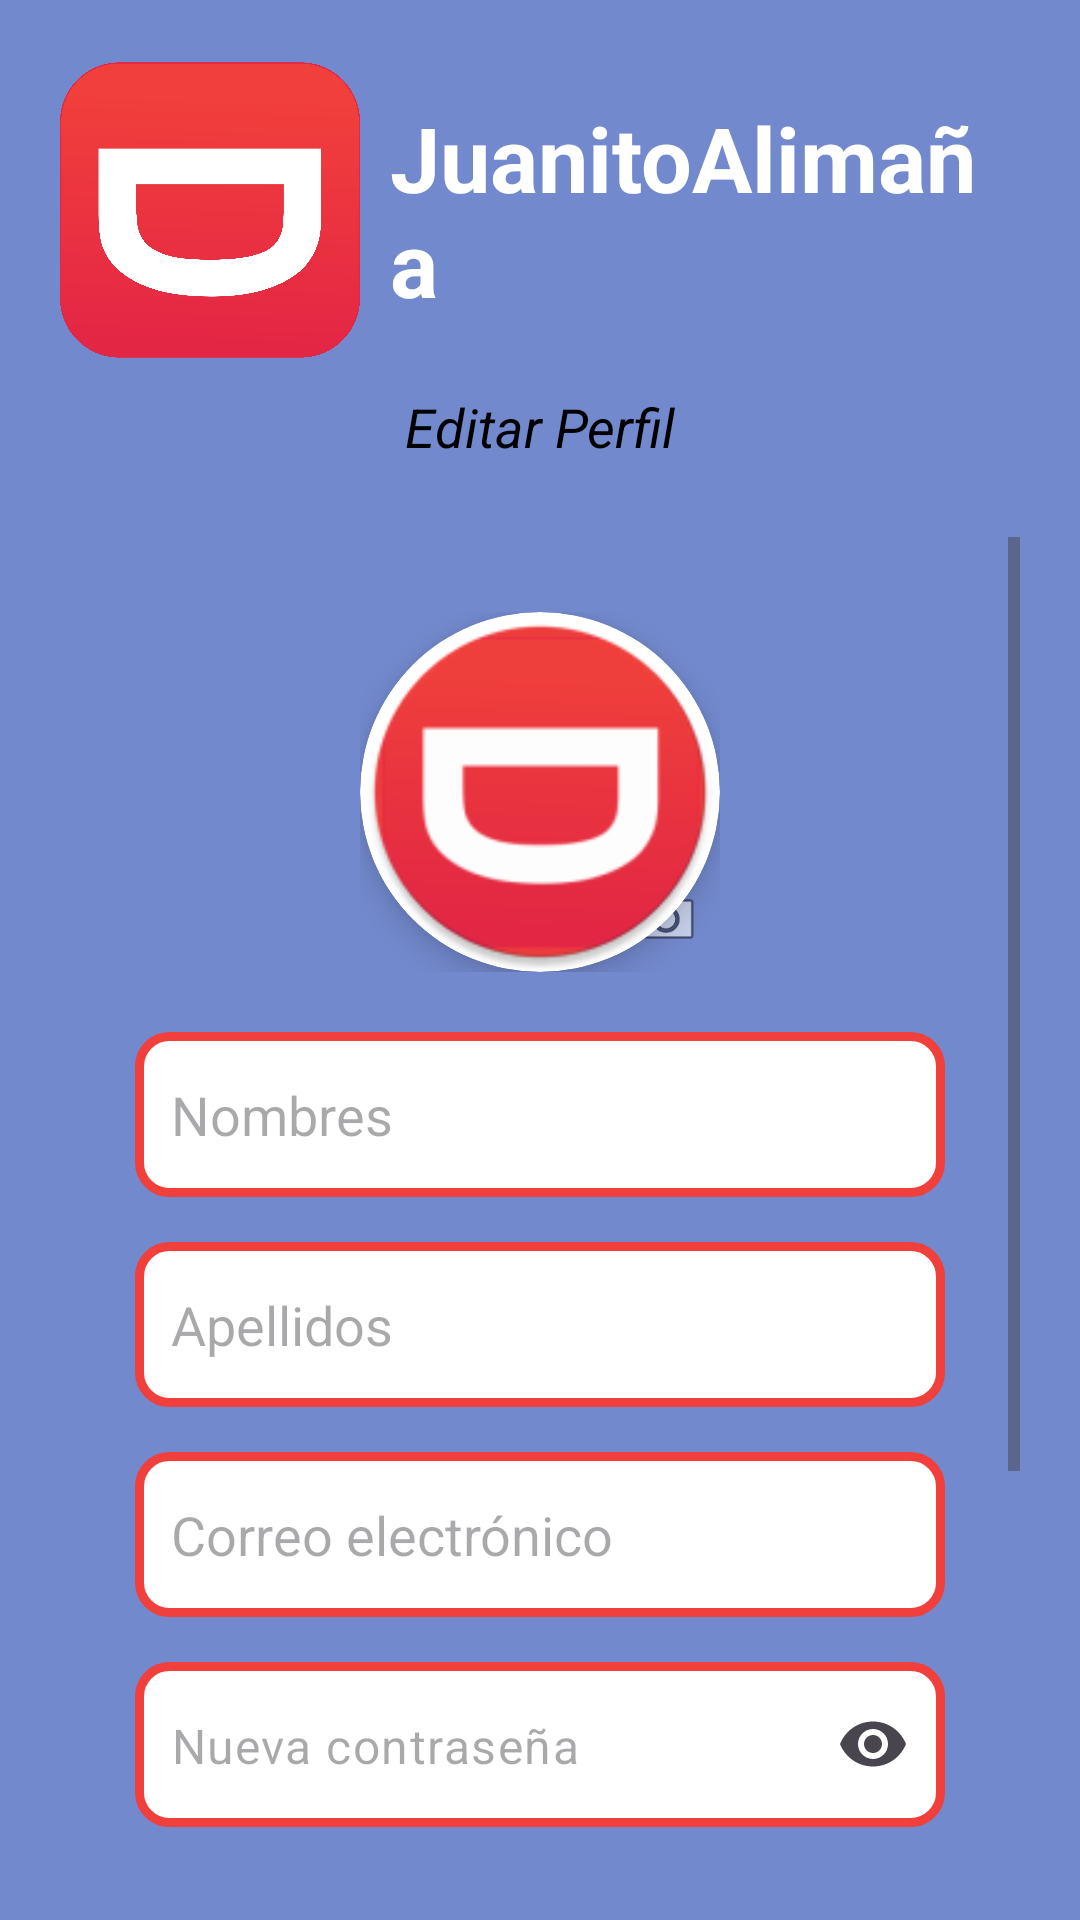

Here is an Android app screen rendered from its layout file. Give the layout XML and the strings, colors and styles it references.
<!-- AndroidManifest.xml: application theme Theme.Taller1 -->
<!-- res/layout/fragment_editar_perfil.xml -->
<?xml version="1.0" encoding="utf-8"?>
<LinearLayout xmlns:android="http://schemas.android.com/apk/res/android"
    xmlns:app="http://schemas.android.com/apk/res-auto"
    android:id="@+id/main_editar_perfil"
    android:layout_width="match_parent"
    android:layout_height="match_parent"
    android:background="@color/fondo"
    android:orientation="vertical"
    android:gravity="center"
    android:padding="20dp">

    
    <LinearLayout
        android:layout_width="match_parent"
        android:layout_height="wrap_content"
        android:orientation="horizontal"
        android:gravity="center_vertical">

        <ImageView
            android:layout_width="100dp"
            android:layout_height="100dp"
            android:src="@drawable/logo"/>

        <TextView
            android:layout_width="wrap_content"
            android:layout_height="wrap_content"
            android:layout_marginStart="10dp"
            android:text="@string/textApp"
            android:textColor="@color/white"
            android:textSize="30sp"
            android:textStyle="bold"/>

    </LinearLayout>

    <TextView
        android:layout_width="320dp"
        android:layout_height="49dp"
        android:layout_marginTop="10dp"
        android:text="@string/editar_perfil"
        android:textAlignment="center"
        android:textColor="@color/black"
        android:textSize="18sp"
        android:textStyle="italic"/>

    <ScrollView
        android:layout_width="match_parent"
        android:layout_height="0dp"
        android:layout_weight="1"
        android:fillViewport="true">

        <LinearLayout
            android:layout_width="match_parent"
            android:layout_height="wrap_content"
            android:orientation="vertical"
            android:padding="25dp"
            android:gravity="center">

            
            <FrameLayout
                android:layout_width="120dp"
                android:layout_height="120dp"
                android:layout_marginBottom="20dp">

                <androidx.cardview.widget.CardView
                    android:layout_width="120dp"
                    android:layout_height="120dp"
                    app:cardCornerRadius="60dp"
                    app:cardElevation="6dp">

                    <ImageView
                        android:id="@+id/iv_editar_foto"
                        android:layout_width="match_parent"
                        android:layout_height="match_parent"
                        android:scaleType="centerCrop"
                        android:src="@mipmap/ic_launcher_round"
                        android:contentDescription="@string/foto_de_perfilll"/>

                </androidx.cardview.widget.CardView>

                <ImageView
                    android:id="@+id/iv_camara_icon"
                    android:layout_width="36dp"
                    android:layout_height="36dp"
                    android:layout_gravity="bottom|end"
                    android:src="@android:drawable/ic_menu_camera"
                    android:padding="6dp"
                    android:contentDescription="@string/cambiar_foto"/>

            </FrameLayout>

            <EditText
                android:id="@+id/et_editar_nombres"
                android:layout_width="match_parent"
                android:layout_height="55dp"
                android:background="@drawable/style_button_white"
                android:hint="@string/nombres"
                android:inputType="textPersonName"
                android:paddingStart="12dp"
                android:layout_marginBottom="15dp"/>

            <EditText
                android:id="@+id/et_editar_apellidos"
                android:layout_width="match_parent"
                android:layout_height="55dp"
                android:background="@drawable/style_button_white"
                android:hint="@string/apellidos"
                android:inputType="textPersonName"
                android:paddingStart="12dp"
                android:layout_marginBottom="15dp"/>

            <EditText
                android:id="@+id/et_editar_correo"
                android:layout_width="match_parent"
                android:layout_height="55dp"
                android:background="@drawable/style_button_white"
                android:hint="@string/correo_electr_nico"
                android:inputType="textEmailAddress"
                android:paddingStart="12dp"
                android:layout_marginBottom="15dp"/>

            <com.google.android.material.textfield.TextInputLayout
                android:layout_width="match_parent"
                android:layout_height="wrap_content"
                android:layout_marginBottom="15dp"
                app:endIconMode="password_toggle"
                app:hintEnabled="false">

                <com.google.android.material.textfield.TextInputEditText
                    android:id="@+id/et_editar_contrasena"
                    android:layout_width="match_parent"
                    android:layout_height="55dp"
                    android:background="@drawable/style_button_white"
                    android:hint="@string/nueva_contrase_a"
                    android:inputType="textPassword"
                    android:paddingStart="12dp"/>

            </com.google.android.material.textfield.TextInputLayout>

            <com.google.android.material.textfield.TextInputLayout
                android:layout_width="match_parent"
                android:layout_height="wrap_content"
                android:layout_marginBottom="15dp"
                app:endIconMode="password_toggle"
                app:hintEnabled="false">

                <com.google.android.material.textfield.TextInputEditText
                    android:id="@+id/et_editar_recontrasena"
                    android:layout_width="match_parent"
                    android:layout_height="55dp"
                    android:background="@drawable/style_button_white"
                    android:hint="@string/verificar_nueva_contrase_a"
                    android:inputType="textPassword"
                    android:paddingStart="12dp"/>

            </com.google.android.material.textfield.TextInputLayout>

            <Button
                android:id="@+id/btn_guardar_perfil"
                android:layout_width="250dp"
                android:layout_height="70dp"
                android:layout_marginTop="15dp"
                android:backgroundTint="@color/white"
                android:text="@string/guardar"
                android:textColor="@color/red"
                android:textSize="32sp"/>

        </LinearLayout>
    </ScrollView>

</LinearLayout>
<!-- resources referenced by this layout -->
<resources>
  <color name="black">#FF000000</color>
  <color name="fondo">#7289CD</color>
  <color name="red">#F13F3B</color>
  <color name="white">#FFFFFFFF</color>
  <!-- drawable logo: png bitmap (drawable, 143064 bytes) -->
  <!-- drawable style_button_white (drawable) -->
  <?xml version="1.0" encoding="utf-8"?>
  <shape xmlns:android="http://schemas.android.com/apk/res/android">
      <corners android:radius="10dp"/>
      <stroke android:color="@color/red" android:width="3dp"/>
      <solid android:color="@color/white"/>
  </shape>
  <!-- mipmap ic_launcher_round: webp bitmap (mipmap-hdpi, 3338 bytes) -->
  <string name="apellidos">Apellidos</string>
  <string name="cambiar_foto">Cambiar foto</string>
  <string name="correo_electr_nico">Correo electrónico</string>
  <string name="editar_perfil">Editar Perfil</string>
  <string name="foto_de_perfilll">Foto de perfil</string>
  <string name="guardar">Guardar</string>
  <string name="nombres">Nombres</string>
  <string name="nueva_contrase_a">Nueva contraseña</string>
  <string name="textApp">JuanitoAlimaña</string>
  <string name="verificar_nueva_contrase_a">Verificar nueva contraseña</string>
  <style name="Theme.Taller1" parent="Base.Theme.Taller1">
          <item name="colorPrimary">@color/fondo</item>
      </style>
  <style name="Base.Theme.Taller1" parent="Theme.Material3.DayNight.NoActionBar">
          
          
      </style>
</resources>
